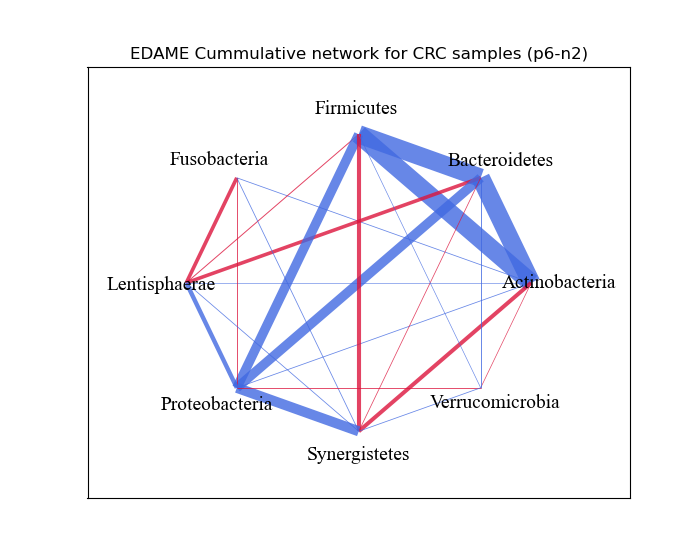

The data file committed next to this chart (first rows):
, Actinobacteria, Bacteroidetes, Firmicutes, Fusobacteria, Lentisphaerae, Proteobacteria, Synergistetes, Verrucomicrobia
Actinobacteria, 0.0, 3.238, 3.238, 0.769, 0.7049, 0.7692, -1.619, -0.7216
Bacteroidetes, 3.238, 0.0, 3.238, 0.06429, -1.538, 2.388, -0.7526, 0.85
Firmicutes, 3.238, 3.238, 0.0, 0.0, -0.85, 2.388, -1.636, 0.7049
Fusobacteria, 0.769, 0.06429, 0.0, 0.0, -1.555, -0.8333, 0.7692, 0.0
Lentisphaerae, 0.7049, -1.538, -0.85, -1.555, 0.0, 1.683, 0.7692, 0.0
Proteobacteria, 0.7692, 2.388, 2.388, -0.8333, 1.683, 0.0, 2.469, -0.8333
Synergistetes, -1.619, -0.7526, -1.636, 0.7692, 0.7692, 2.469, 0.0, 0.7692
Verrucomicrobia, -0.7216, 0.85, 0.7049, 0.0, 0.0, -0.8333, 0.7692, 0.0
